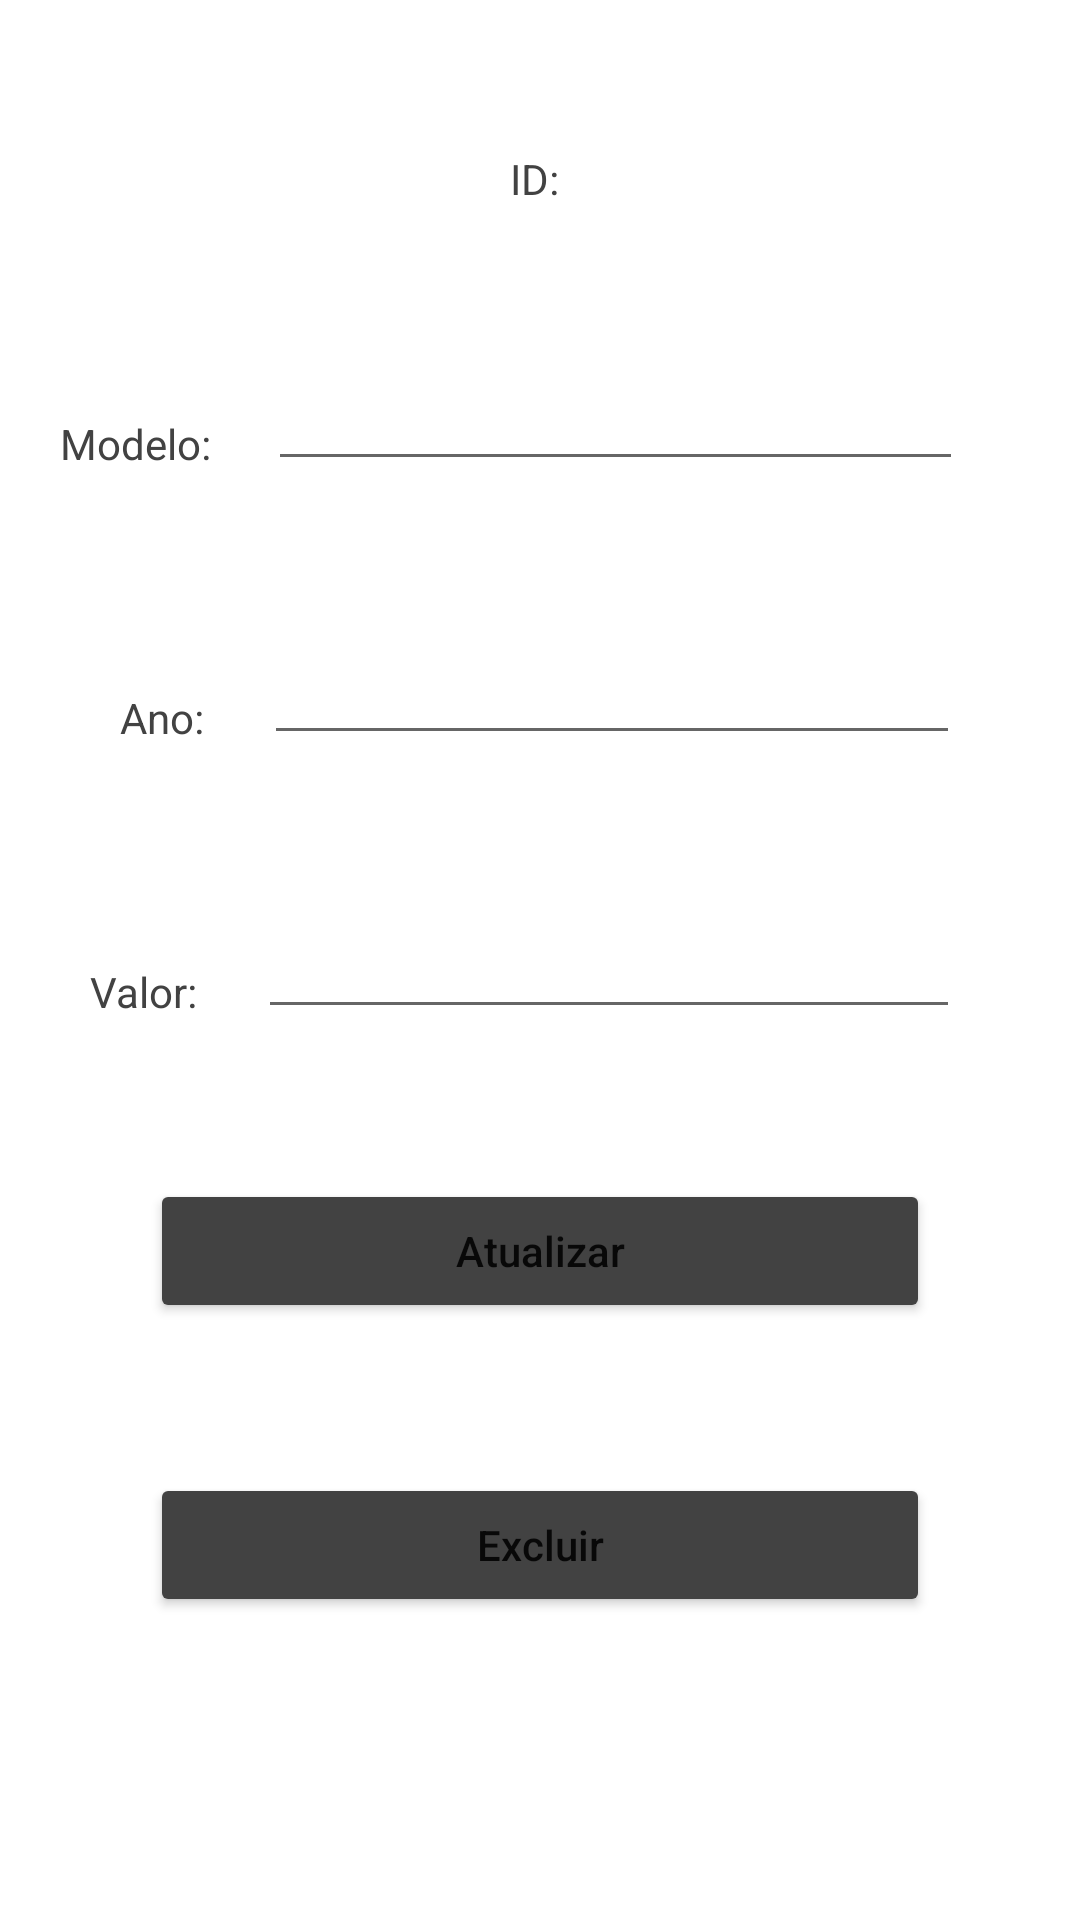

Layout XML and referenced resources for this Android screen:
<!-- AndroidManifest.xml: application theme Theme.Aula8DispositivosMoveis -->
<!-- res/layout/activity_update.xml -->
<?xml version="1.0" encoding="utf-8"?>
<LinearLayout xmlns:android="http://schemas.android.com/apk/res/android"
    xmlns:app="http://schemas.android.com/apk/res-auto"
    xmlns:tools="http://schemas.android.com/tools"
    android:layout_width="match_parent"
    android:layout_height="match_parent"
    android:orientation="vertical"
    tools:context=".UpdateActivity">

    <LinearLayout
        android:layout_width="match_parent"
        android:layout_height="wrap_content"
        android:orientation="horizontal"
        android:layout_marginTop="50dp">

        <TextView
            android:layout_width="wrap_content"
            android:layout_height="wrap_content"
            android:layout_marginLeft="170dp"
            android:text="ID:   "
            android:textAllCaps="false"
            android:textColor="@color/cardview_dark_background"/>

        <TextView
            android:id="@+id/textID"
            android:layout_width="wrap_content"
            android:layout_height="wrap_content"
            android:textAllCaps="false"
            android:textColor="@color/cardview_dark_background"/>
    </LinearLayout>

    <LinearLayout
        android:layout_width="match_parent"
        android:layout_height="wrap_content"
        android:orientation="horizontal"
        android:layout_marginTop="50dp">

        <TextView
            android:layout_width="wrap_content"
            android:layout_height="wrap_content"
            android:layout_marginTop="5dp"
            android:layout_marginLeft="20dp"
            android:text="Modelo:"
            android:textAllCaps="false"
            android:textColor="@color/cardview_dark_background"/>

        <EditText
            android:id="@+id/textModelo"
            android:layout_width="match_parent"
            android:layout_height="wrap_content"
            android:inputType="text"
            android:layout_marginLeft="19dp"
            android:layout_marginRight="39dp"
            android:textAllCaps="false"
            android:textColor="@color/cardview_dark_background"/>

    </LinearLayout>

    <LinearLayout
        android:layout_width="match_parent"
        android:layout_height="wrap_content"
        android:orientation="horizontal"
        android:layout_marginTop="50dp">

        <TextView
            android:layout_width="wrap_content"
            android:layout_height="wrap_content"
            android:layout_marginTop="5dp"
            android:layout_marginLeft="40dp"
            android:text="Ano:"
            android:textAllCaps="false"
            android:textColor="@color/cardview_dark_background"/>

        <EditText
            android:id="@+id/textAno"
            android:layout_width="match_parent"
            android:layout_height="wrap_content"
            android:inputType="number"
            android:layout_marginLeft="20dp"
            android:layout_marginRight="40dp"
            android:textAllCaps="false"
            android:textColor="@color/cardview_dark_background"/>

    </LinearLayout>

    <LinearLayout
        android:layout_width="match_parent"
        android:layout_height="wrap_content"
        android:orientation="horizontal"
        android:layout_marginTop="50dp">

        <TextView
            android:layout_width="wrap_content"
            android:layout_height="wrap_content"
            android:layout_marginTop="5dp"
            android:layout_marginLeft="30dp"
            android:text="Valor:"
            android:textAllCaps="false"
            android:textColor="@color/cardview_dark_background"/>

        <EditText
            android:id="@+id/textValor"
            android:layout_width="match_parent"
            android:layout_height="wrap_content"
            android:inputType="numberDecimal"
            android:layout_marginLeft="20dp"
            android:layout_marginRight="40dp"
            android:textAllCaps="false"
            android:textColor="@color/cardview_dark_background"/>
    </LinearLayout>

    <Button
        android:id="@+id/buttonAtualizar"
        android:onClick="clickAtualizar"
        android:layout_width="match_parent"
        android:layout_height="wrap_content"
        android:layout_marginTop="50dp"
        android:layout_marginLeft="50dp"
        android:layout_marginRight="50dp"
        android:text="Atualizar"
        android:textAllCaps="false"
        android:backgroundTint="@color/cardview_dark_background"/>

    <Button
        android:id="@+id/buttonExcluir"
        android:onClick="clickExcluir"
        android:layout_width="match_parent"
        android:layout_height="wrap_content"
        android:layout_marginTop="50dp"
        android:layout_marginLeft="50dp"
        android:layout_marginRight="50dp"
        android:text="Excluir"
        android:textAllCaps="false"
        android:backgroundTint="@color/cardview_dark_background"/>

</LinearLayout>
<!-- resources referenced by this layout -->
<resources>
  <style name="Theme.Aula8DispositivosMoveis" parent="Theme.MaterialComponents.DayNight.DarkActionBar">
          
          <item name="colorPrimary">@color/purple_500</item>
          <item name="colorPrimaryVariant">@color/purple_700</item>
          <item name="colorOnPrimary">@color/white</item>
          
          <item name="colorSecondary">@color/teal_200</item>
          <item name="colorSecondaryVariant">@color/teal_700</item>
          <item name="colorOnSecondary">@color/black</item>
          
          <item name="android:statusBarColor" tools:targetApi="l">?attr/colorPrimaryVariant</item>
          
      </style>
  <!-- not gathered from this repository: default colours our renderer supplied (Android Studio template values) -->
  <color name="purple_500">#FF6200EE</color>
  <color name="purple_700">#FF3700B3</color>
  <color name="teal_200">#FF03DAC5</color>
  <color name="teal_700">#FF018786</color>
  <color name="black">#FF000000</color>
  <color name="white">#FFFFFFFF</color>
</resources>
